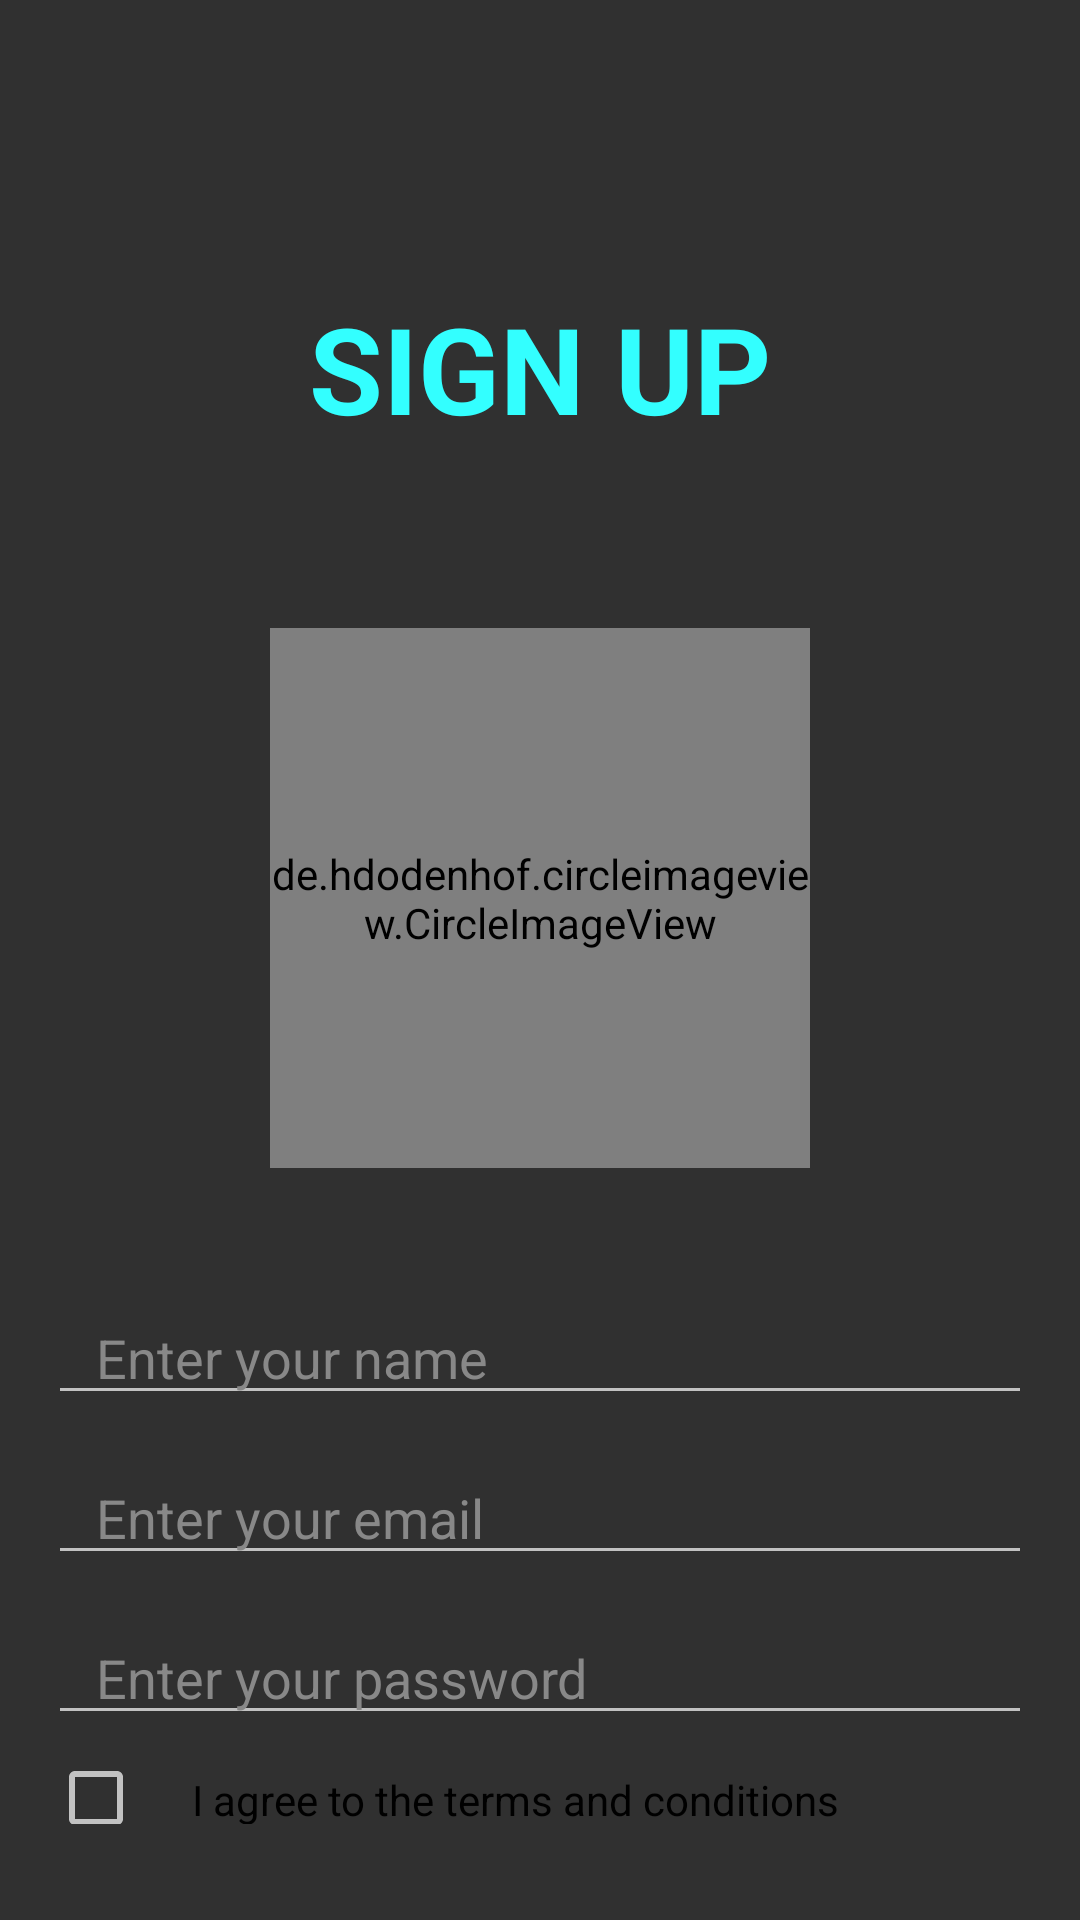

Layout XML and referenced resources for this Android screen:
<!-- AndroidManifest.xml: application theme Theme.AppCompat -->
<!-- res/layout/activity_signip.xml -->
<LinearLayout
    xmlns:android="http://schemas.android.com/apk/res/android"
    android:layout_width="match_parent"
    android:layout_height="match_parent"
    android:orientation="vertical"
    android:background="@color/trans"
    android:padding="16dp">
    
    <TextView
        android:layout_width="wrap_content"
        android:layout_height="wrap_content"
        android:text="SIGN UP"
        android:textSize="40dp"
        android:layout_gravity="center_horizontal"
        android:layout_marginTop="80dp"
        android:textStyle="bold"
        android:textAllCaps="true"
        android:textColor="@color/lightblue"
        />
    
    <de.hdodenhof.circleimageview.CircleImageView
        android:id="@+id/profile_image"
        android:layout_width="180dp"
        android:layout_height="180dp"
        android:layout_marginTop="60dp"
        android:layout_gravity="center_horizontal"
        android:src="@drawable/ic_action_name"
        android:layout_marginBottom="16dp"
        android:clickable="true"
        android:focusable="true" />
    
    <EditText
        android:id="@+id/et_name"
        android:layout_marginTop="25dp"
        android:layout_width="match_parent"
        android:layout_height="wrap_content"
        android:hint="Enter your name"
        android:textColorHint="@color/grey"
        android:textColor="@color/black"
        android:inputType="textPersonName"
        android:layout_marginBottom="12dp"
        android:paddingStart="16dp"
        android:paddingEnd="16dp" />
    
    <EditText
        android:id="@+id/et_email"
        android:layout_width="match_parent"
        android:layout_height="wrap_content"
        android:hint="Enter your email"
        android:textColorHint="@color/grey"
        android:textColor="@color/black"
        android:inputType="textEmailAddress"
        android:layout_marginBottom="12dp"
        android:paddingStart="16dp"
        android:paddingEnd="16dp" />
    
    <EditText
        android:id="@+id/et_password"
        android:layout_width="match_parent"
        android:layout_height="wrap_content"
        android:hint="Enter your password"
        android:textColorHint="@color/grey"
        android:textColor="@color/black"
        android:layout_marginBottom="12dp"
        android:inputType="textPassword"
        android:paddingStart="16dp"
        android:paddingEnd="16dp" />
    
    <CheckBox
        android:id="@+id/checkbox_terms"
        android:layout_width="wrap_content"
        android:layout_height="wrap_content"
        android:text="I agree to the terms and conditions"
        android:textColor="@color/black"
        android:layout_marginBottom="16dp"
        android:paddingStart="16dp" />
    
    <RadioGroup
        android:id="@+id/radio_group_gender"
        android:layout_width="match_parent"
        android:layout_height="wrap_content"
        android:orientation="horizontal"
        android:layout_marginBottom="16dp">

        <RadioButton
            android:id="@+id/rb_male"
            android:layout_width="wrap_content"
            android:layout_height="wrap_content"
            android:textColor="@color/black"
            android:text="Male"
            android:layout_marginEnd="16dp" />

        <RadioButton
            android:id="@+id/rb_female"
            android:layout_width="wrap_content"
            android:layout_height="wrap_content"
            android:textColor="@color/black"
            android:text="Female" />
    </RadioGroup>
    
    <Button
        android:id="@+id/btn_sign_up"
        android:layout_width="match_parent"
        android:layout_height="wrap_content"
        android:text="Sign Up"
        android:backgroundTint="@color/teal_200"
        android:textColor="@android:color/white"
        android:layout_marginTop="16dp"
        android:layout_marginBottom="16dp"
        android:paddingStart="35dp"
        android:paddingEnd="35dp" />

</LinearLayout>
<!-- resources referenced by this layout -->
<resources>
  <color name="black">#FF000000</color>
  <color name="grey">#888888</color>
  <color name="lightblue">#33FFFF</color>
  <color name="teal_200">#FF03DAC5</color>
  <color name="trans">#00000000 </color>.
  <!-- drawable ic_action_name (drawable-anydpi) -->
  <vector xmlns:android="http://schemas.android.com/apk/res/android"
      android:width="24dp"
      android:height="24dp"
      android:viewportWidth="24"
      android:viewportHeight="24"
      android:tint="#33B5E5"
      android:alpha="0.8">
    <group android:scaleX="1.1111112"
        android:scaleY="1.1111112"
        android:translateX="-1.3333334"
        android:translateY="-1.3333334">
      <path
          android:fillColor="@android:color/white"
          android:pathData="M12,2C6.48,2 2,6.48 2,12s4.48,10 10,10s10,-4.48 10,-10S17.52,2 12,2zM12,6c1.93,0 3.5,1.57 3.5,3.5S13.93,13 12,13s-3.5,-1.57 -3.5,-3.5S10.07,6 12,6zM12,20c-2.03,0 -4.43,-0.82 -6.14,-2.88C7.55,15.8 9.68,15 12,15s4.45,0.8 6.14,2.12C16.43,19.18 14.03,20 12,20z"/>
    </group>
  </vector>
</resources>
